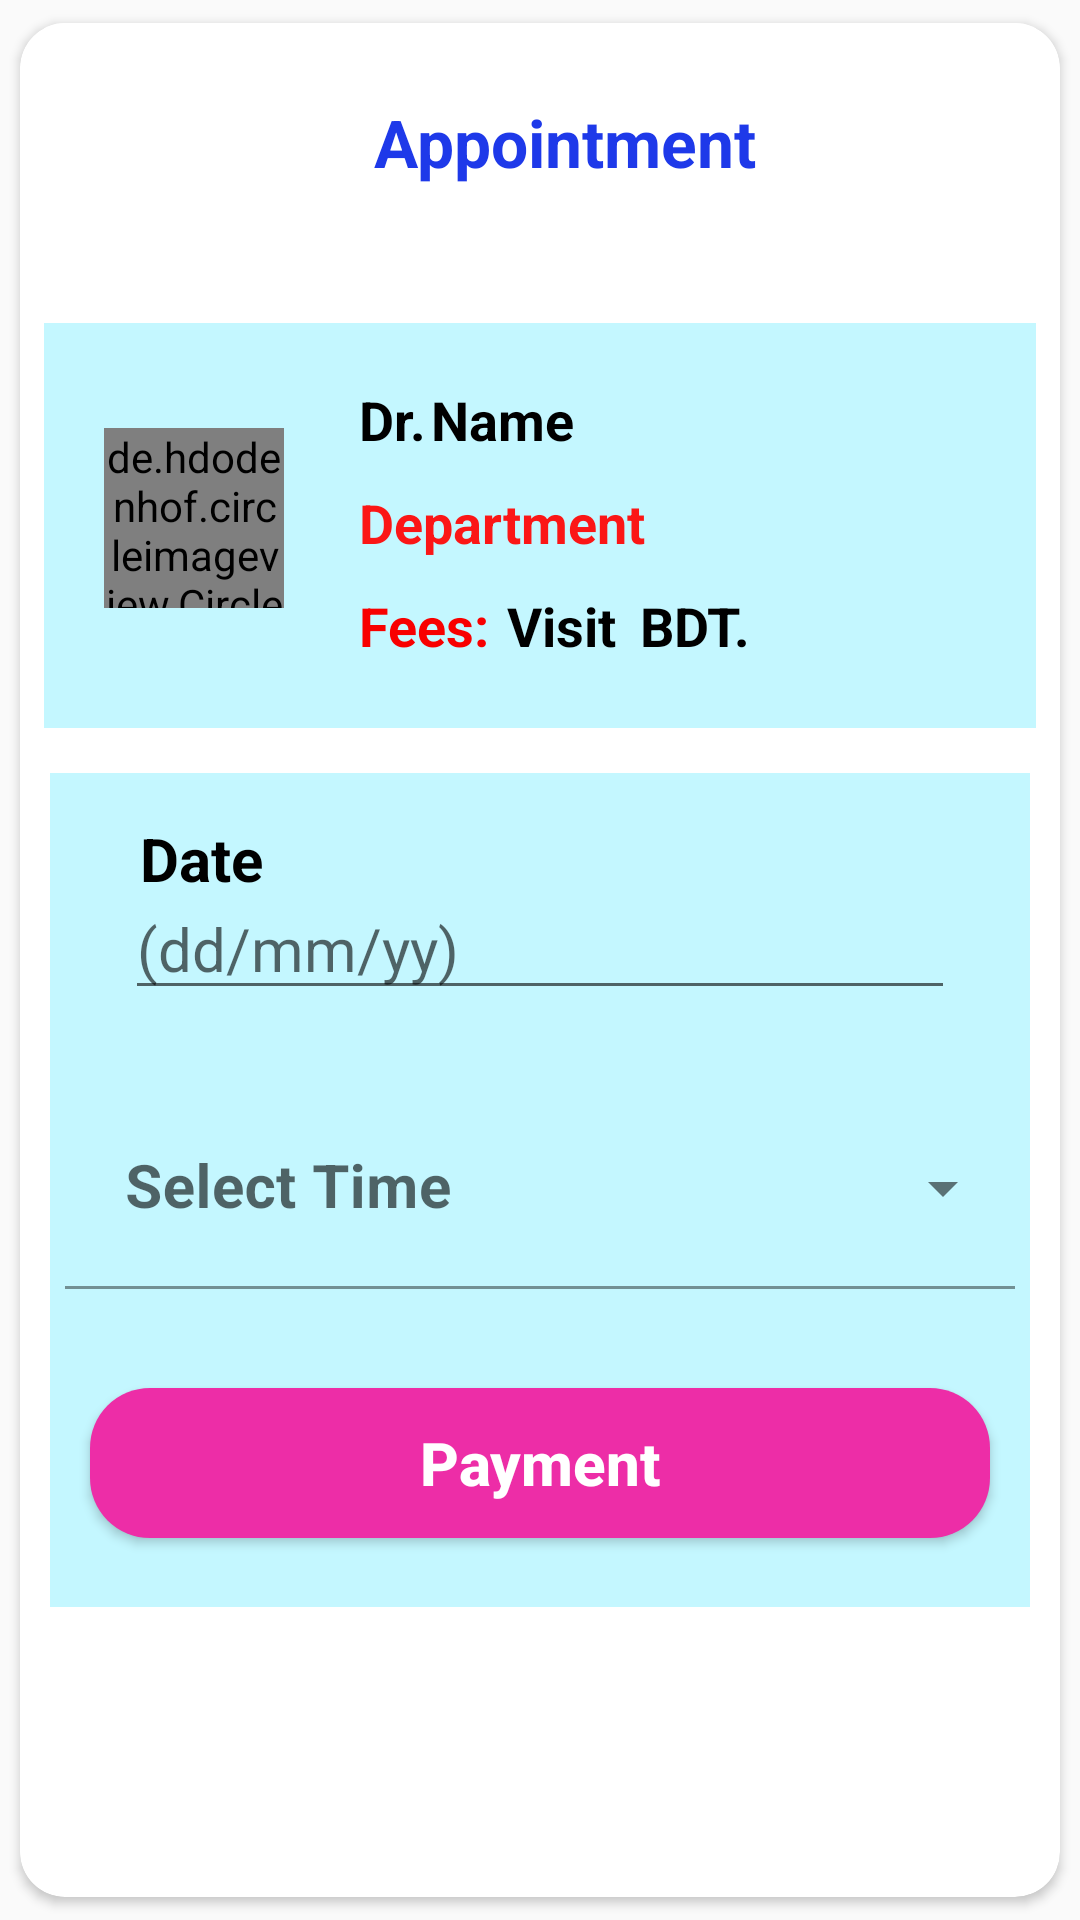

Produce the Android XML layout that renders to this screen, including the resource entries it uses.
<!-- AndroidManifest.xml: application theme Theme.MediCare -->
<!-- res/layout/activity_main.xml -->
<?xml version="1.0" encoding="utf-8"?>
<androidx.cardview.widget.CardView
    xmlns:android="http://schemas.android.com/apk/res/android"
    xmlns:app="http://schemas.android.com/apk/res-auto"
    android:layout_width="match_parent"
    android:layout_margin="10dp"
    app:cardUseCompatPadding="true"
    app:cardCornerRadius="15dp"
    app:cardBackgroundColor="@color/white"
    android:layout_height="wrap_content"
    android:background="@color/black">

    <RelativeLayout
        android:layout_width="match_parent"
        android:layout_height="59dp"
        android:layout_marginStart="8dp"
        android:layout_marginEnd="8dp"
        android:layout_marginBottom="8dp"
        android:background="@color/white">

        <TextView
            android:id="@+id/Appointment"
            android:layout_width="match_parent"
            android:layout_height="wrap_content"
            android:layout_marginStart="110dp"
            android:layout_marginTop="25dp"
            android:text="Appointment"
            android:textColor="#1E39E9"
            android:textSize="22sp"
            android:textStyle="bold" />

        <ImageView
            android:layout_width="50dp"
            android:layout_height="37dp"
            android:src="@drawable/ic_baseline_back"
            android:layout_marginTop="20dp"/>
    </RelativeLayout>

    <RelativeLayout
        android:layout_width="match_parent"
        android:layout_height="135dp"
        android:layout_marginStart="8dp"
        android:layout_marginTop="100dp"
        android:layout_marginEnd="8dp"
        android:layout_marginBottom="8dp"
        android:padding="5dp"
        android:background="#C4F7FF">

        <de.hdodenhof.circleimageview.CircleImageView xmlns:app="http://schemas.android.com/apk/res-auto"
            android:id="@+id/doctor_male"
            android:layout_width="60dp"
            android:layout_height="60dp"
            android:layout_marginLeft="15dp"
            android:layout_marginTop="30dp"
            android:src="@drawable/ic_doctor"
            app:civ_border_color="@color/purple_700"
            app:civ_border_width="2dp" />

        <TextView
            android:id="@+id/name"
            android:layout_width="match_parent"
            android:layout_height="wrap_content"
            android:layout_marginStart="124dp"
            android:layout_marginTop="15dp"
            android:text="Name"
            android:textColor="@color/black"
            android:textSize="18sp"
            android:textStyle="bold" />

        <TextView
            android:layout_width="match_parent"
            android:layout_height="wrap_content"
            android:layout_marginStart="100dp"
            android:layout_marginTop="15dp"
            android:text="Dr."
            android:textColor="@color/black"
            android:textSize="18sp"
            android:textStyle="bold" />

        <TextView
            android:id="@+id/department"
            android:layout_width="match_parent"
            android:layout_height="wrap_content"
            android:layout_below="@+id/name"
            android:layout_marginStart="100dp"
            android:layout_marginTop="10dp"
            android:text="Department"
            android:textColor="#FB1616"
            android:textSize="18sp"
            android:textStyle="bold" />


        <TextView
            android:layout_width="match_parent"
            android:layout_height="wrap_content"
            android:layout_below="@+id/department"
            android:layout_marginStart="100dp"
            android:layout_marginTop="10dp"
            android:text="Fees:"
            android:textColor="#F80000"
            android:textSize="18sp"
            android:textStyle="bold" />

        <TextView
            android:id="@+id/visit"
            android:layout_width="match_parent"
            android:layout_height="wrap_content"
            android:layout_below="@+id/department"
            android:layout_marginStart="145dp"
            android:layout_marginTop="10dp"
            android:text=" Visit"
            android:textColor="@color/black"
            android:textSize="18sp"
            android:textStyle="bold" />

        <TextView
            android:layout_width="match_parent"
            android:layout_height="wrap_content"
            android:layout_below="@+id/department"
            android:layout_alignLeft="@id/visit"
            android:layout_marginLeft="40dp"
            android:layout_marginTop="10dp"
            android:text="  BDT."
            android:textColor="@color/black"
            android:textSize="18sp"
            android:textStyle="bold" />

        <TextView
            android:id="@+id/id"
            android:layout_width="match_parent"
            android:layout_height="wrap_content"
            android:layout_marginStart="16dp"
            android:layout_marginTop="160dp"
            android:text="ID"
            android:textSize="18sp"
            android:textStyle="bold"
            android:visibility="gone" />

    </RelativeLayout>

    <RelativeLayout
        android:layout_width="match_parent"
        android:layout_height="278dp"
        android:layout_marginLeft="10dp"
        android:layout_marginTop="250dp"
        android:padding="5dp"
        android:layout_marginBottom="20dp"
        android:layout_marginRight="10dp"
        android:background="#C4F7FF">

        <TextView
            android:layout_width="match_parent"
            android:layout_height="wrap_content"
            android:layout_marginStart="25dp"
            android:layout_marginTop="10dp"
            android:text="Date"
            android:textColor="@color/black"
            android:textSize="20dp"
            android:textStyle="bold" />

        <EditText
            android:id="@+id/date"
            android:layout_width="match_parent"
            android:layout_height="wrap_content"
            android:layout_marginStart="20dp"
            android:layout_marginTop="30dp"
            android:layout_marginEnd="20dp"
            android:layout_marginBottom="25dp"
            android:clickable="true"
            android:editable="false"
            android:focusableInTouchMode="true"
            android:hint="(dd/mm/yy)"
            android:textSize="20dp" />

        <com.google.android.material.textfield.TextInputLayout
            android:id="@+id/schedule"
            style="@style/Widget.MaterialComponents.TextInputLayout.FilledBox.ExposedDropdownMenu"
            android:layout_width="320dp"
            android:layout_height="80dp"
            android:layout_centerHorizontal="true"
            android:layout_marginTop="100dp"
            app:startIconDrawable="@drawable/ic_baseline_watch">

            <AutoCompleteTextView
                android:id="@+id/scheduleList"
                android:layout_width="match_parent"
                android:layout_height="wrap_content"
                android:background="#C4F7FF"
                android:hint="Select Time"
                android:padding="20dp"
                android:textSize="20sp"
                android:textStyle="bold" />

        </com.google.android.material.textfield.TextInputLayout>

        <Button
            android:id="@+id/pay"
            android:layout_width="300dp"
            android:layout_height="50dp"
            android:layout_centerHorizontal="true"
            android:layout_marginTop="200dp"
            android:background="@drawable/button_round_2"
            android:text="Payment"
            android:textAllCaps="false"
            android:textColor="@color/white"
            android:textSize="20sp"
            android:textStyle="bold" />

    </RelativeLayout>

</androidx.cardview.widget.CardView>
<!-- resources referenced by this layout -->
<resources>
  <!-- drawable button_round_2 (drawable) -->
  <?xml version="1.0" encoding="utf-8"?>
  <shape xmlns:android="http://schemas.android.com/apk/res/android"
      android:shape="rectangle">
      <solid android:color="#ED2DA7"/>
      <corners android:radius="20dp"/>
  
  </shape>
  <!-- drawable ic_doctor: vector/xml drawable (drawable, 6048 chars, omitted) -->
  <style name="Theme.MediCare" parent="Theme.MaterialComponents.Light.NoActionBar.Bridge">
          
          <item name="colorPrimary">@color/purple_500</item>
          <item name="colorPrimaryVariant">@color/purple_700</item>
          <item name="colorOnPrimary">@color/white</item>
          
          <item name="colorSecondary">@color/teal_200</item>
          <item name="colorSecondaryVariant">@color/teal_700</item>
          <item name="colorOnSecondary">@color/black</item>
          
          <item name="android:statusBarColor" tools:targetApi="l">?attr/colorPrimaryVariant</item>
          
      </style>
  <!-- not gathered from this repository: default colours our renderer supplied (Android Studio template values) -->
  <color name="purple_500">#FF6200EE</color>
  <color name="purple_700">#FF3700B3</color>
  <color name="teal_200">#FF03DAC5</color>
  <color name="teal_700">#FF018786</color>
  <color name="black">#FF000000</color>
  <color name="white">#FFFFFFFF</color>
</resources>
